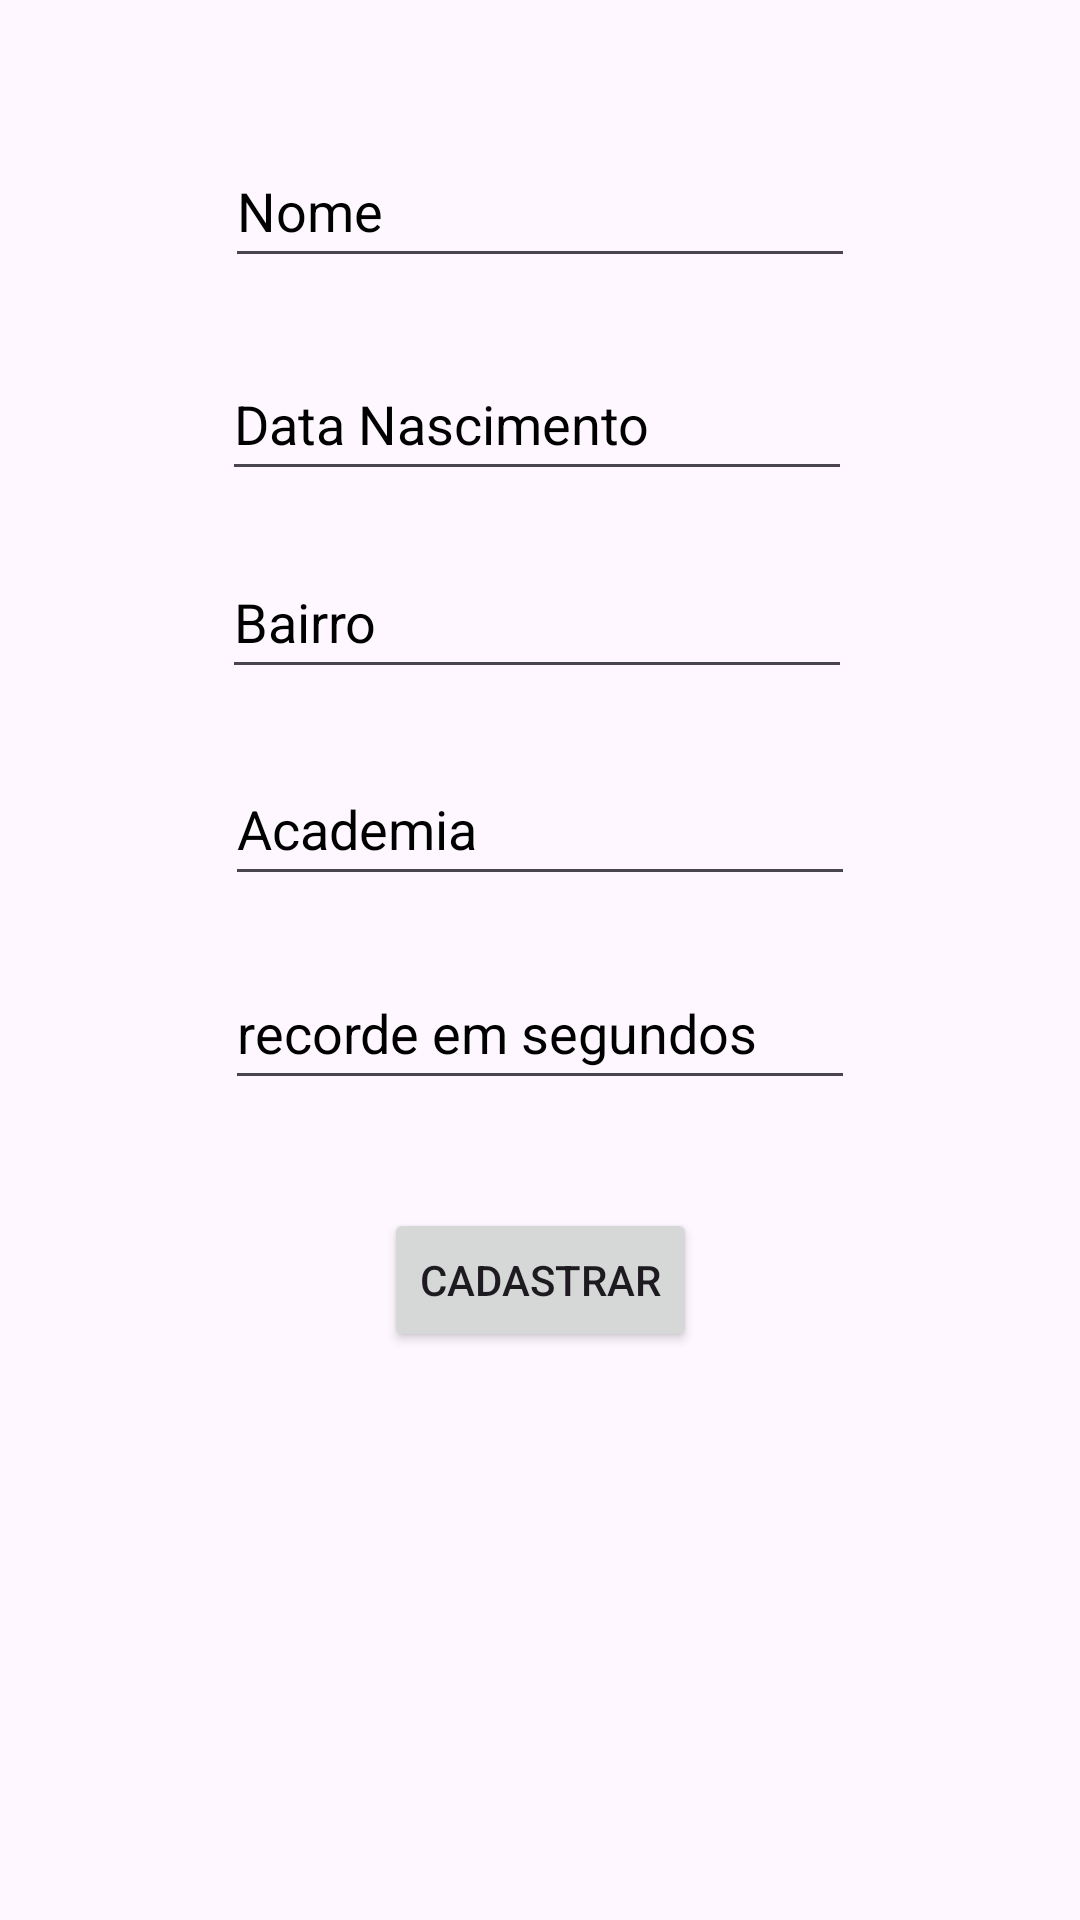

Write the Android layout XML for this screen, with the resource values it uses.
<!-- AndroidManifest.xml: application theme Theme.AtletasCadastro -->
<!-- res/layout/fragment_outro.xml -->
<?xml version="1.0" encoding="utf-8"?>
<androidx.constraintlayout.widget.ConstraintLayout xmlns:android="http://schemas.android.com/apk/res/android"
    xmlns:app="http://schemas.android.com/apk/res-auto"
    xmlns:tools="http://schemas.android.com/tools"
    android:id="@+id/frameLayout3"
    android:layout_width="match_parent"
    android:layout_height="match_parent"
    tools:context=".OutroFragment">

    <EditText
        android:id="@+id/etNomeO"
        android:layout_width="wrap_content"
        android:layout_height="48dp"
        android:layout_marginTop="90dp"
        android:layout_marginBottom="23dp"
        android:ems="10"
        android:hint="@string/nome"
        android:importantForAutofill="no"
        android:inputType="text"
        android:textColorHint="@color/black"
        app:layout_constraintBottom_toTopOf="@+id/etDataO"
        app:layout_constraintEnd_toEndOf="parent"
        app:layout_constraintStart_toStartOf="parent"
        app:layout_constraintTop_toTopOf="parent" />

    <EditText
        android:id="@+id/etDataO"
        android:layout_width="wrap_content"
        android:layout_height="48dp"
        android:layout_marginEnd="1dp"
        android:layout_marginBottom="18dp"
        android:ems="10"
        android:hint="@string/data_nasc"
        android:importantForAutofill="no"
        android:inputType="text"
        android:textColorHint="@color/black"
        app:layout_constraintBottom_toTopOf="@+id/etBairroO"
        app:layout_constraintEnd_toEndOf="@+id/etNomeO"
        app:layout_constraintTop_toBottomOf="@+id/etNomeO" />

    <EditText
        android:id="@+id/etBairroO"
        android:layout_width="wrap_content"
        android:layout_height="48dp"
        android:layout_marginBottom="21dp"
        android:ems="10"
        android:hint="@string/bairro"
        android:importantForAutofill="no"
        android:inputType="text"
        android:textColorHint="@color/black"
        android:textColorLink="@color/black"
        app:layout_constraintBottom_toTopOf="@+id/etAcademiaO"
        app:layout_constraintStart_toStartOf="@+id/etDataO"
        app:layout_constraintTop_toBottomOf="@+id/etDataO" />

    <EditText
        android:id="@+id/etAcademiaO"
        android:layout_width="wrap_content"
        android:layout_height="48dp"
        android:layout_marginStart="1dp"
        android:layout_marginBottom="20dp"
        android:ems="10"
        android:hint="@string/academia"
        android:importantForAutofill="no"
        android:inputType="text"
        android:textColorHint="@color/black"
        app:layout_constraintBottom_toTopOf="@+id/etRecordO"
        app:layout_constraintStart_toStartOf="@+id/etBairroO"
        app:layout_constraintTop_toBottomOf="@+id/etBairroO" />

    <EditText
        android:id="@+id/etRecordO"
        android:layout_width="wrap_content"
        android:layout_height="48dp"
        android:layout_marginBottom="36dp"
        android:ems="10"
        android:hint="@string/records"
        android:importantForAutofill="no"
        android:inputType="number"
        android:textColorHint="@color/black"
        app:layout_constraintBottom_toTopOf="@+id/btnCadastrarO"
        app:layout_constraintStart_toStartOf="@+id/etAcademiaO"
        app:layout_constraintTop_toBottomOf="@+id/etAcademiaO" />

    <Button
        android:id="@+id/btnCadastrarO"
        android:layout_width="wrap_content"
        android:layout_height="wrap_content"
        android:layout_marginBottom="235dp"
        android:text="@string/cadastrar"
        app:layout_constraintBottom_toBottomOf="parent"
        app:layout_constraintEnd_toEndOf="parent"
        app:layout_constraintStart_toStartOf="parent"
        app:layout_constraintTop_toBottomOf="@+id/etRecordO" />
</androidx.constraintlayout.widget.ConstraintLayout>
<!-- resources referenced by this layout -->
<resources>
  <string name="academia">Academia</string>
  <string name="bairro">Bairro</string>
  <string name="cadastrar">Cadastrar</string>
  <string name="data_nasc">Data Nascimento</string>
  <string name="nome">Nome</string>
  <string name="records">recorde em segundos</string>
  <style name="Theme.AtletasCadastro" parent="Base.Theme.AtletasCadastro" />
  <style name="Base.Theme.AtletasCadastro" parent="Theme.Material3.DayNight">
          
          
      </style>
  <!-- not gathered from this repository: default colours our renderer supplied (Android Studio template values) -->
  <color name="black">#FF000000</color>
</resources>
